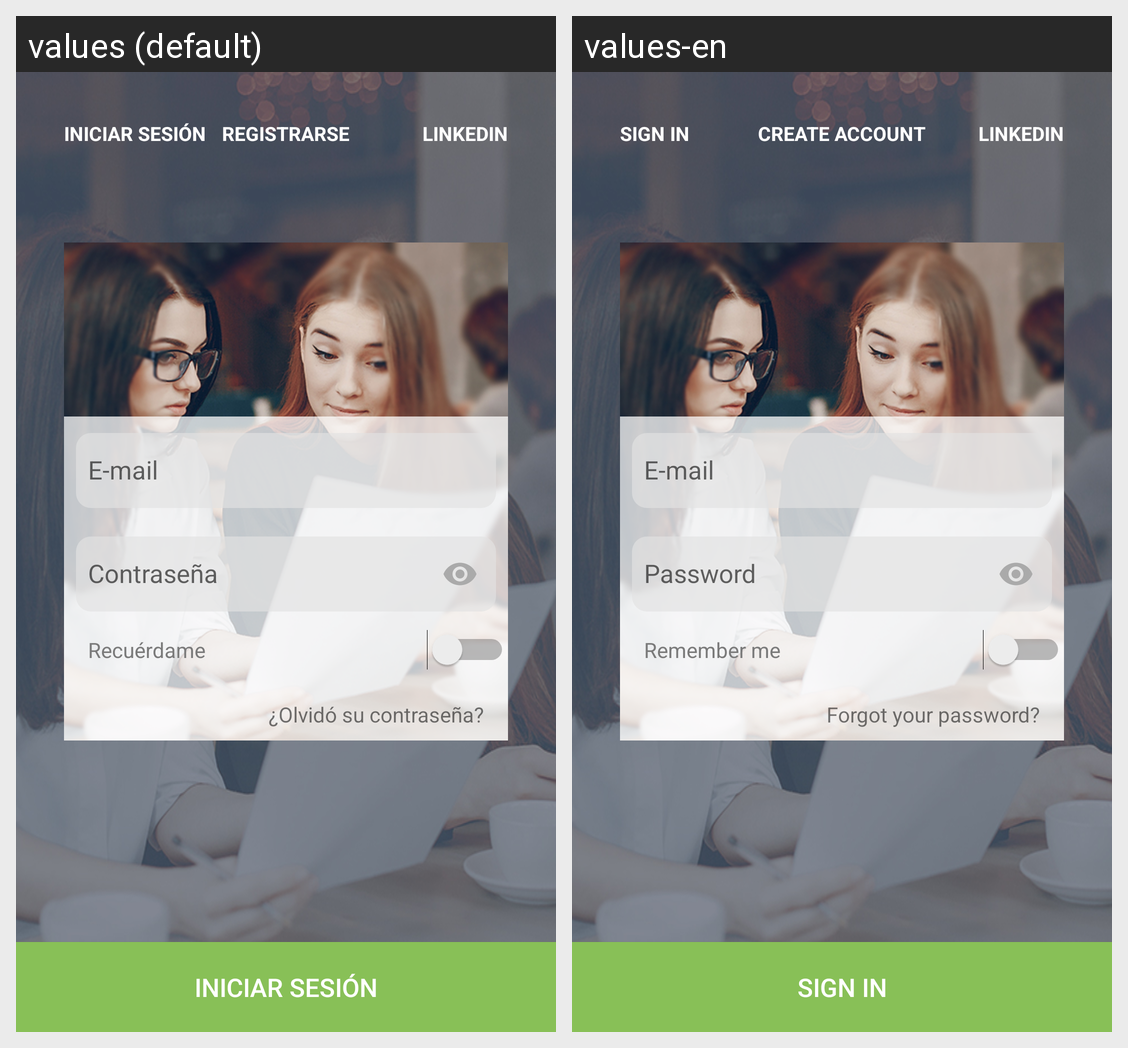

Locale-by-locale string values for the Android screen shown in this grid:
Android screen res/layout/activity_login.xml rendered under 2 locales, left to right: values (default), values-en. Device: Nexus 5 (rendered at 1080×1920; each locale shown at half size, 540×960, under a caption strip naming it); theme AppTheme.NoActionBar.
Strings drawn on this screen, with the default value and each locale's value (text and hints the layout hard-codes, and strings that could not be matched under every locale, appear in the picture but are not listed):

title_sign_in
  values: INICIAR SESIÓN
  values-en: SIGN IN

title_CreateAccount
  values: REGISTRARSE
  values-en: CREATE ACCOUNT

title_Linkedin
  values: LINKEDIN
  values-en: LINKEDIN

title_login_email
  values: E-mail
  values-en: E-mail

title_login_password
  values: Contraseña
  values-en: Password

title_remember_me
  values: Recuérdame
  values-en: Remember me

title_ForgotPassword
  values: ¿Olvidó su contraseña?
  values-en: Forgot your password?
